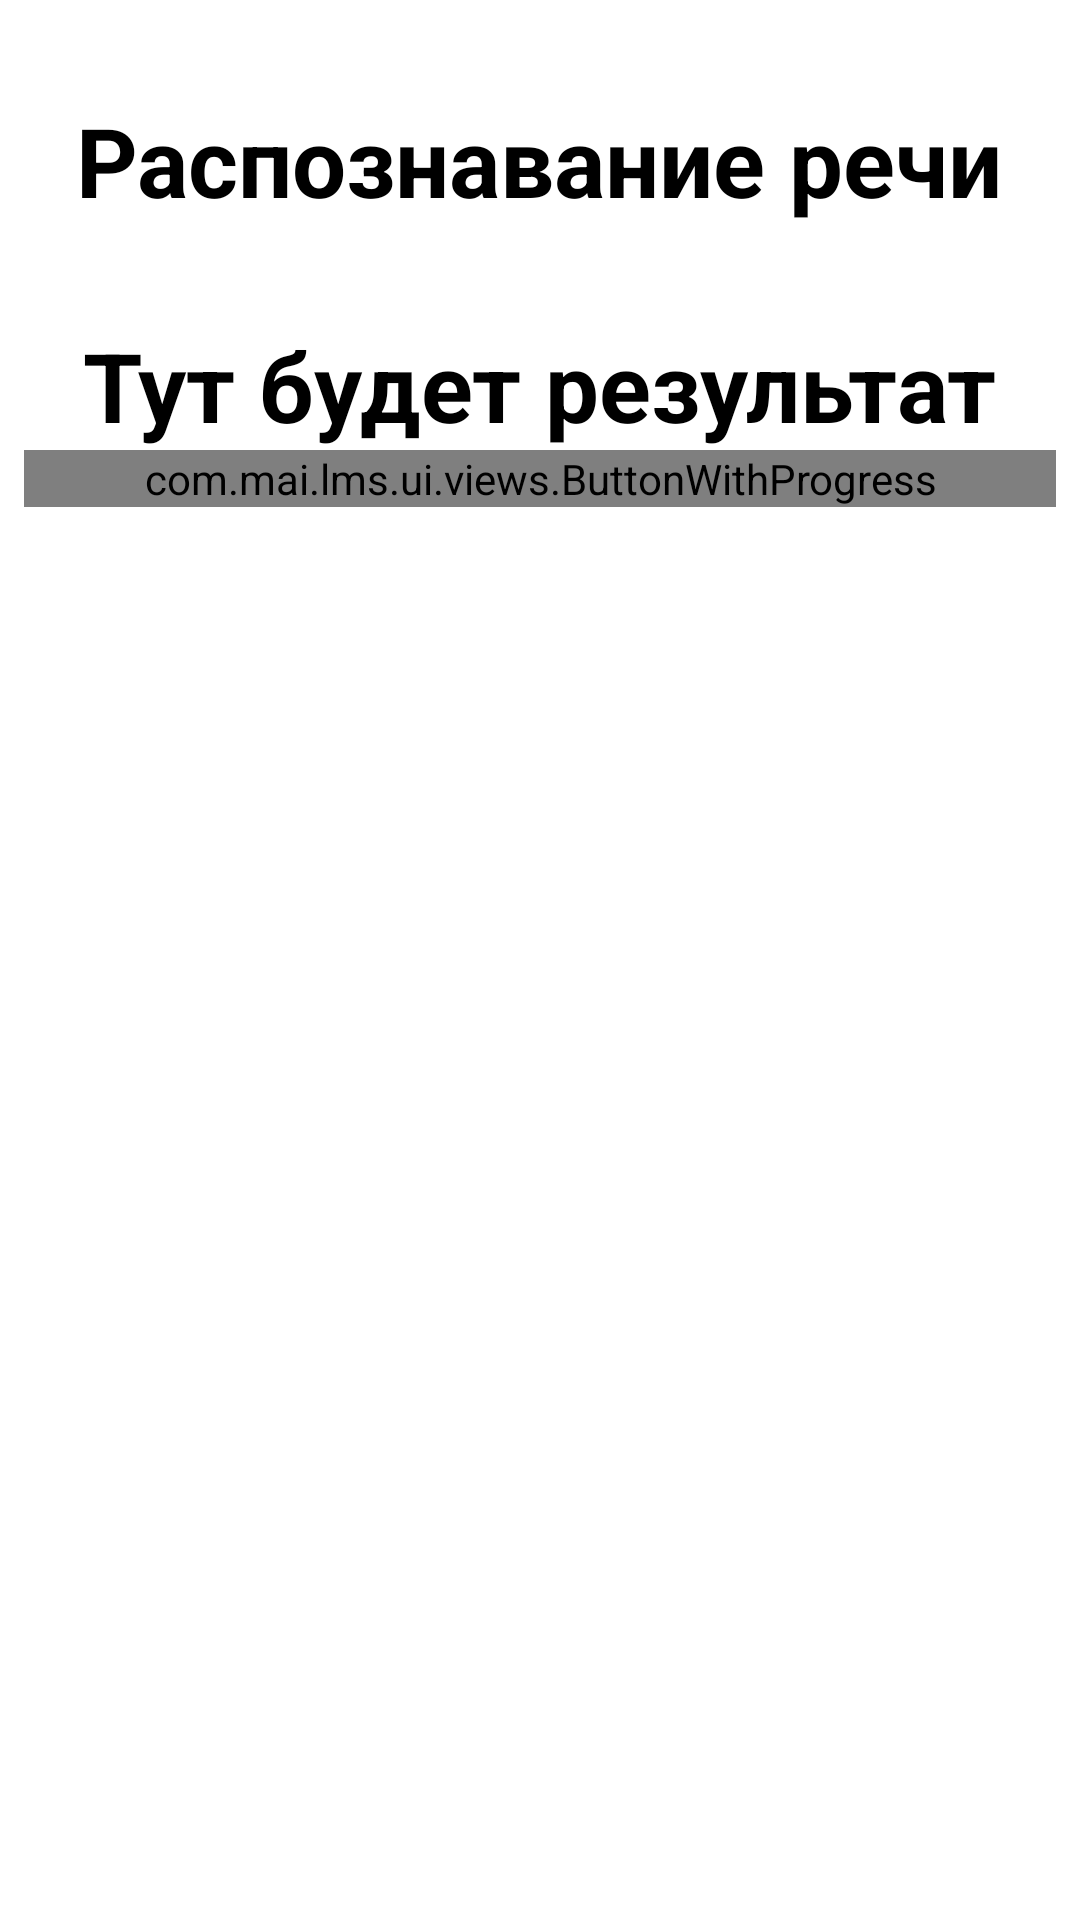

Android layout source for this screen:
<!-- AndroidManifest.xml: fallback theme Theme.MaterialComponents.DayNight.NoActionBar -->
<!-- res/layout/fragment_base_stt.xml -->
<?xml version="1.0" encoding="utf-8"?>
<LinearLayout
    xmlns:android="http://schemas.android.com/apk/res/android"
    android:layout_width="match_parent"
    android:layout_height="match_parent"
    android:gravity="center_horizontal"
    android:orientation="vertical">

    <TextView
        android:id="@+id/textview_sound_recorder_heading"
        android:layout_width="wrap_content"
        android:layout_height="wrap_content"
        android:text="Распознавание речи"
        android:textSize="32dp"
        android:textStyle="bold"
        android:textColor="#000"
        android:layout_marginTop="32dp"/>

    <TextView
        android:id="@+id/textview_sound_recorder_result"
        android:layout_width="wrap_content"
        android:layout_height="wrap_content"
        android:text="Тут будет результат"
        android:textSize="32dp"
        android:textStyle="bold"
        android:textColor="#000"
        android:layout_marginTop="32dp"/>

    <com.mai.lms.ui.views.ButtonWithProgress
        android:id="@+id/stt_button_with_progress"
        style="@style/ButtonWithProgress"
        android:layout_width="match_parent"
        android:layout_height="wrap_content"
        android:layout_marginStart="8dp"
        android:layout_marginEnd="8dp"/>

</LinearLayout>
<!-- resources referenced by this layout -->
<resources>
  <style name="ButtonWithProgress">
          <item name="android:layout_width">match_parent</item>
          <item name="android:layout_height">wrap_content</item>
      </style>
</resources>
